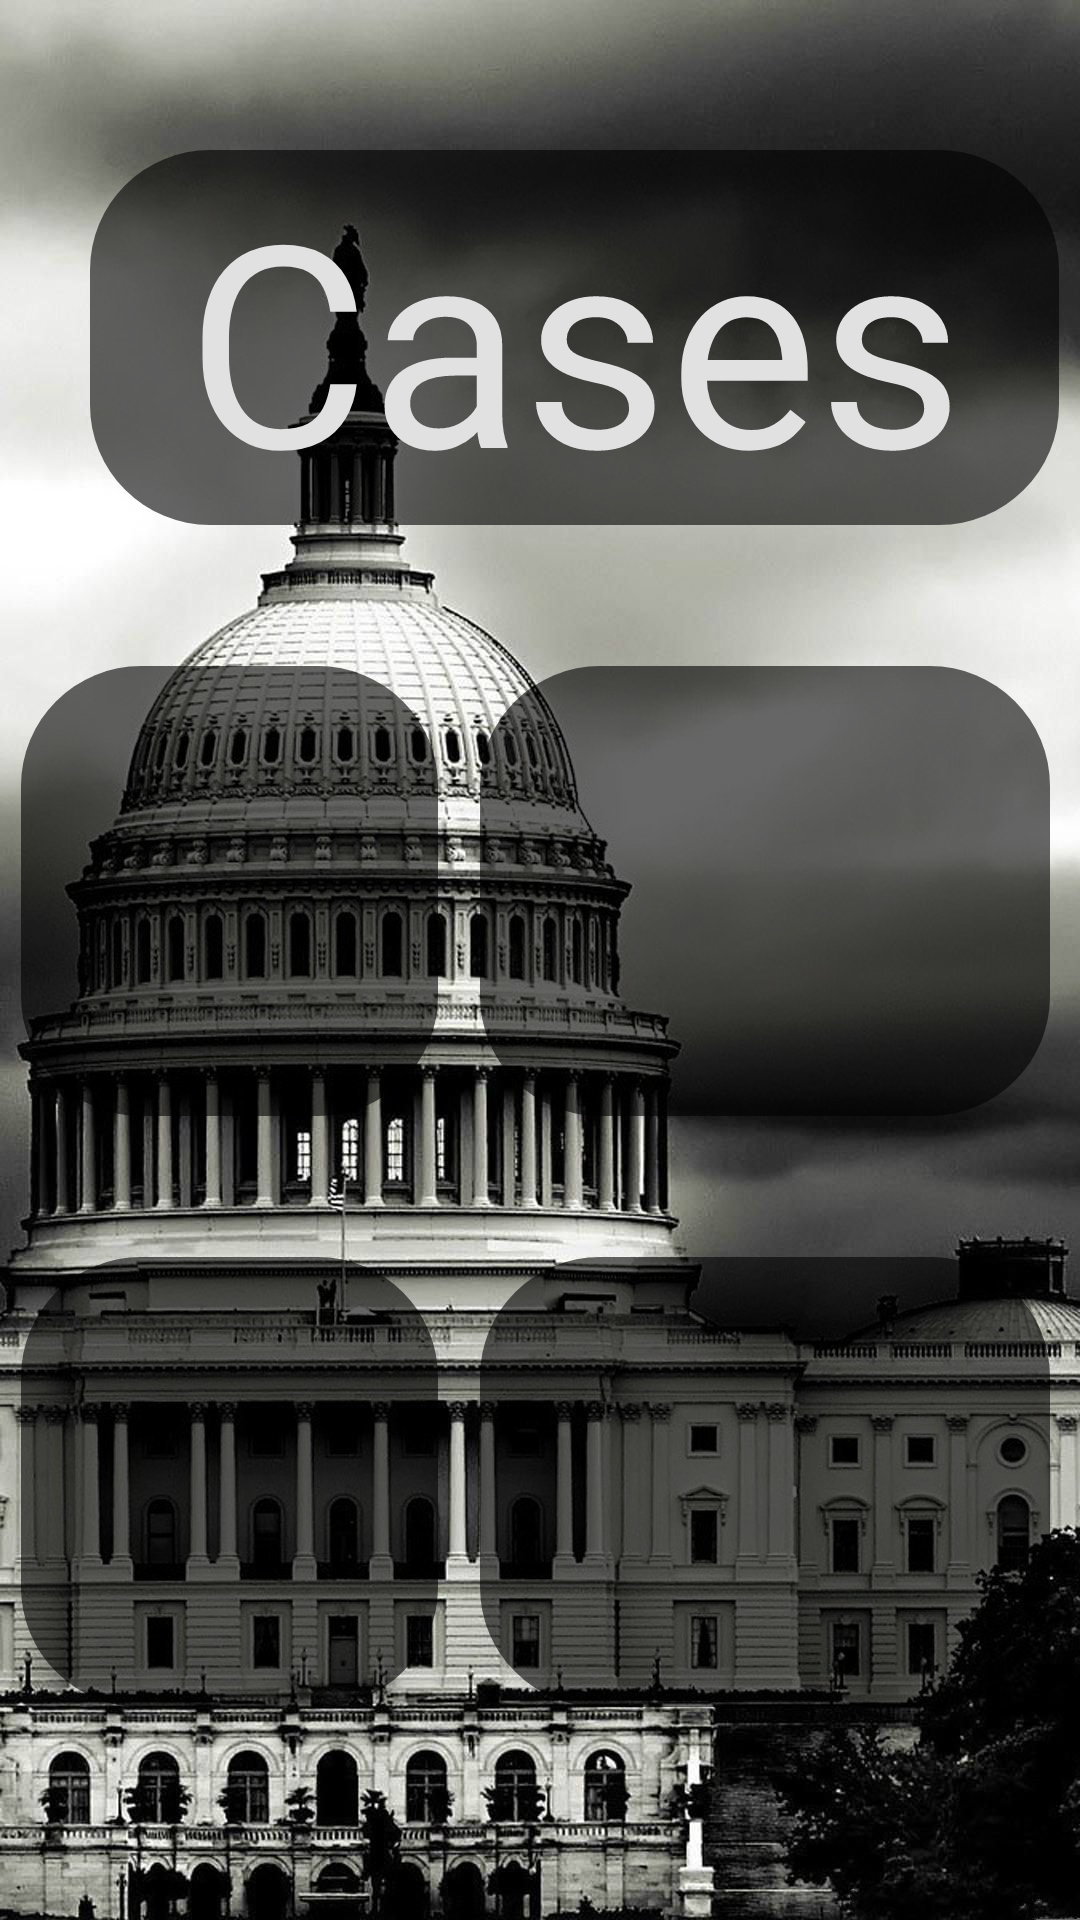

Here is an Android app screen rendered from its layout file. Give the layout XML and the strings, colors and styles it references.
<!-- AndroidManifest.xml: application theme Theme.COVIDDash -->
<!-- res/layout/activity_cases_detail.xml -->
<?xml version="1.0" encoding="utf-8"?>
<RelativeLayout xmlns:android="http://schemas.android.com/apk/res/android"
    xmlns:app="http://schemas.android.com/apk/res-auto"
    xmlns:tools="http://schemas.android.com/tools"
    android:layout_width="wrap_content"
    android:layout_height="wrap_content"
    android:background="@drawable/state"
    android:orientation="vertical"
    tools:context=".states.CasesDetail">

    <TextView
        android:id="@+id/tvCasesDetails"
        android:layout_width="350dp"
        android:layout_height="125dp"
        android:layout_marginStart="30dp"
        android:layout_marginTop="50dp"
        android:layout_marginEnd="7dp"
        android:layout_marginBottom="7dp"
        android:background="@drawable/rounded_corners"
        android:fontFamily="sans-serif"
        android:text="Cases"
        android:textAlignment="center"
        android:textColor="#E1E1E1"
        app:autoSizeTextType="uniform" />

    <TextView
        android:id="@+id/tvTotalCases"
        android:layout_width="190dp"
        android:layout_height="150dp"
        android:layout_below="@+id/tvCasesDetails"
        android:layout_marginStart="7dp"
        android:layout_marginTop="40dp"
        android:layout_marginEnd="7dp"
        android:layout_marginBottom="7dp"
        android:layout_toStartOf="@+id/tvTotalDeaths"
        android:background="@drawable/rounded_corners"
        android:fontFamily="sans-serif"
        android:includeFontPadding="true"
        android:paddingTop="25dp"
        android:textAlignment="center"
        android:textColor="#E1E1E1"
        android:textSize="32sp"
        app:autoSizeTextType="none"
        tools:text="Total\nCases\n1234567890" />


    <TextView
        android:id="@+id/tvTotalDeaths"
        android:layout_width="190dp"
        android:layout_height="150dp"
        android:layout_below="@+id/tvCasesDetails"
        android:layout_alignParentEnd="true"
        android:layout_marginStart="7dp"
        android:layout_marginTop="40dp"
        android:layout_marginEnd="10dp"
        android:layout_marginBottom="7dp"
        android:background="@drawable/rounded_corners"
        android:fontFamily="sans-serif"
        android:includeFontPadding="true"
        android:paddingTop="25dp"
        android:textAlignment="center"
        android:textColor="#E1E1E1"
        android:textSize="32sp"
        app:autoSizeTextType="none"
        tools:text="Total\nDeaths\n1234567890" />

    <TextView
        android:id="@+id/tvNewCases"
        android:layout_width="190dp"
        android:layout_height="150dp"
        android:layout_below="@+id/tvTotalCases"
        android:layout_marginStart="7dp"
        android:layout_marginTop="40dp"
        android:layout_marginEnd="7dp"
        android:layout_marginBottom="7dp"
        android:layout_toStartOf="@+id/tvNewDeaths"
        android:background="@drawable/rounded_corners"
        android:fontFamily="sans-serif"
        android:includeFontPadding="true"
        android:paddingTop="25dp"
        android:textAlignment="center"
        android:textColor="#E1E1E1"
        android:textSize="32sp"
        app:autoSizeTextType="none"
        tools:text="New\nCases\n1234567890" />

    <TextView
        android:id="@+id/tvNewDeaths"
        android:layout_width="190dp"
        android:layout_height="150dp"
        android:layout_below="@+id/tvTotalDeaths"
        android:layout_alignParentEnd="true"
        android:layout_marginStart="7dp"
        android:layout_marginTop="40dp"
        android:layout_marginEnd="10dp"
        android:layout_marginBottom="7dp"
        android:background="@drawable/rounded_corners"
        android:fontFamily="sans-serif"
        android:includeFontPadding="true"
        android:paddingTop="25dp"
        android:textAlignment="center"
        android:textColor="#E1E1E1"
        android:textSize="32sp"
        app:autoSizeTextType="none"
        tools:text="New\nDeaths\n1234567890" />

</RelativeLayout>
<!-- resources referenced by this layout -->
<resources>
  <!-- drawable rounded_corners (drawable) -->
  <shape xmlns:android="http://schemas.android.com/apk/res/android">
      <stroke
          android:width="0dp"
          android:color="#f00" />
  
      <solid android:color="#99000000" />
  
      <corners
          android:radius="5dp"
          android:topRightRadius="40dp"
          android:topLeftRadius="40dp"
          android:bottomRightRadius="40dp"
          android:bottomLeftRadius="40dp" />
  </shape>
  <!-- drawable state: jpeg bitmap (drawable-hdpi, 255426 bytes) -->
  <style name="Theme.COVIDDash" parent="Theme.MaterialComponents.DayNight.DarkActionBar">
          
          <item name="colorPrimary">@color/purple_500</item>
          <item name="colorPrimaryVariant">@color/purple_700</item>
          <item name="colorOnPrimary">@color/white</item>
          
          <item name="colorSecondary">@color/teal_200</item>
          <item name="colorSecondaryVariant">@color/teal_700</item>
          <item name="colorOnSecondary">@color/black</item>
          
          <item name="android:statusBarColor" tools:targetApi="l">?attr/colorPrimaryVariant</item>
          
      </style>
  <color name="purple_500">#FF264653</color>
  <color name="purple_700">#FF2A9D8F</color>
  <color name="white">#FFFFFFFF</color>
  <color name="teal_200">#FF03DAC5</color>
  <color name="teal_700">#FF018786</color>
  <color name="black">#FF000000</color>
</resources>
